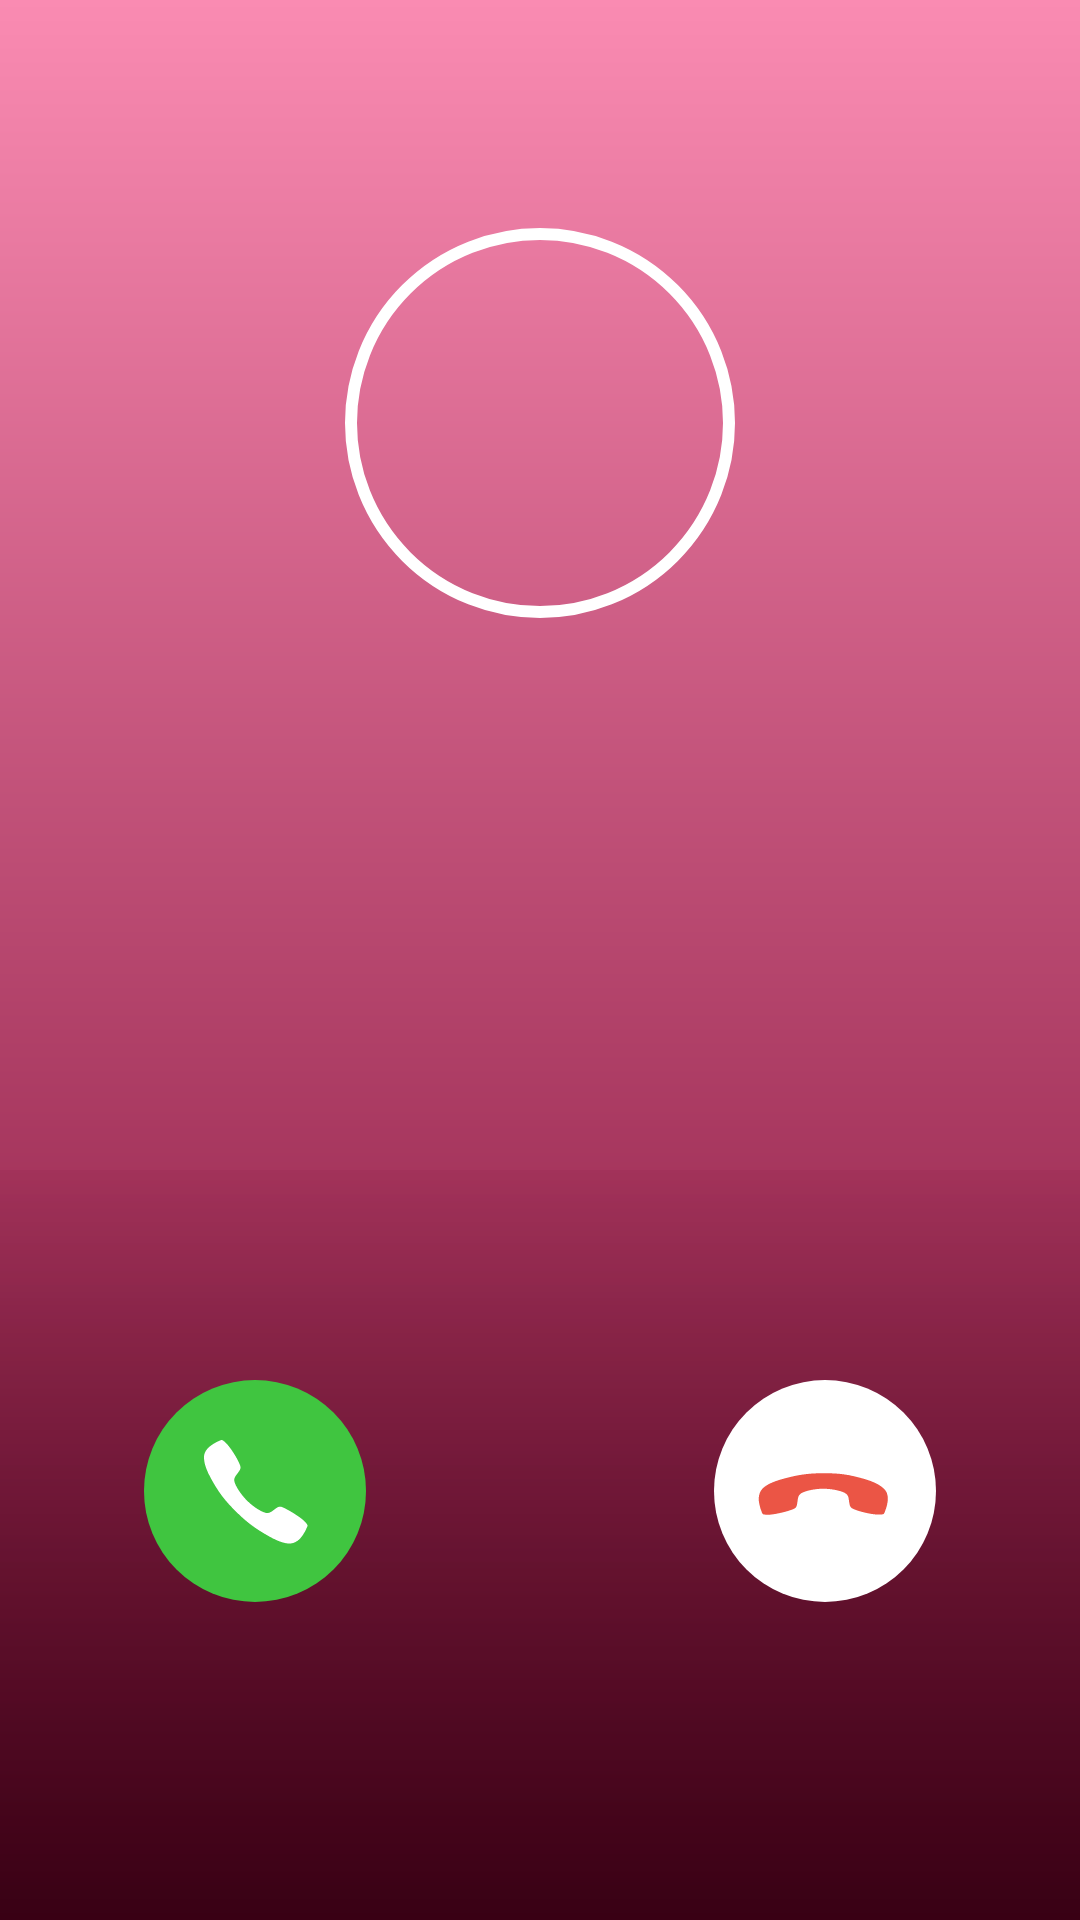

Reconstruct the res/layout file that produces this screen, plus the resources it refers to.
<!-- AndroidManifest.xml: application theme Base.Theme.FakeCallApp -->
<!-- res/layout/fragment_call.xml -->
<?xml version="1.0" encoding="utf-8"?>
<androidx.constraintlayout.widget.ConstraintLayout xmlns:android="http://schemas.android.com/apk/res/android"
    xmlns:app="http://schemas.android.com/apk/res-auto"
    xmlns:tools="http://schemas.android.com/tools"
    android:layout_width="match_parent"
    android:layout_height="match_parent"
    android:background="@drawable/gradient1"
    tools:context=".call.CallFragment">

    <androidx.appcompat.widget.LinearLayoutCompat
        android:layout_width="match_parent"
        android:layout_height="wrap_content"
        android:layout_marginTop="72dp"
        android:gravity="center"
        android:orientation="vertical"
        app:layout_constraintEnd_toEndOf="parent"
        app:layout_constraintStart_toStartOf="parent"
        app:layout_constraintTop_toTopOf="parent">

        <com.google.android.material.imageview.ShapeableImageView
            android:id="@+id/image"
            android:layout_width="138dp"
            android:layout_height="138dp"
            android:padding="6dp"
            app:shapeAppearanceOverlay="@style/Circular"
            app:strokeColor="@color/white"
            app:strokeWidth="4dp" />

        <TextView
            android:id="@+id/name"
            android:layout_width="wrap_content"
            android:layout_height="wrap_content"
            android:layout_gravity="center"
            android:layout_marginTop="16dp"
            android:fontFamily="@font/inter_bold"
            android:textColor="@color/white"
            android:textSize="24sp" />

        <TextView
            android:id="@+id/number"
            android:layout_width="wrap_content"
            android:layout_height="wrap_content"
            android:layout_gravity="center"
            android:layout_marginTop="16dp"
            android:fontFamily="@font/inter_medium"
            android:textColor="@color/white"
            android:textSize="24sp" />

    </androidx.appcompat.widget.LinearLayoutCompat>

    <ImageView
        android:id="@+id/accept"
        android:layout_width="wrap_content"
        android:layout_height="wrap_content"
        android:layout_marginStart="48dp"
        android:layout_marginBottom="106dp"
        android:elevation="2dp"
        android:src="@drawable/accept"
        app:layout_constraintBottom_toBottomOf="parent"
        app:layout_constraintStart_toStartOf="parent" />

    <ImageView
        android:id="@+id/decline"
        android:layout_width="wrap_content"
        android:layout_height="wrap_content"
        android:layout_marginEnd="48dp"
        android:layout_marginBottom="106dp"
        android:elevation="2dp"
        android:src="@drawable/decline"
        app:layout_constraintBottom_toBottomOf="parent"
        app:layout_constraintEnd_toEndOf="parent" />

    <View
        android:layout_width="match_parent"
        android:layout_height="250dp"
        android:background="@drawable/gradient2"
        app:layout_constraintBottom_toBottomOf="parent"
        app:layout_constraintEnd_toEndOf="parent"
        app:layout_constraintStart_toStartOf="parent" />

</androidx.constraintlayout.widget.ConstraintLayout>
<!-- resources referenced by this layout -->
<resources>
  <color name="white">#FFFFFFFF</color>
  <!-- drawable accept (drawable) -->
  <vector xmlns:android="http://schemas.android.com/apk/res/android"
      android:width="74dp"
      android:height="74dp"
      android:viewportWidth="74"
      android:viewportHeight="74">
    <path
        android:pathData="M37,0L37,0A37,37 0,0 1,74 37L74,37A37,37 0,0 1,37 74L37,74A37,37 0,0 1,0 37L0,37A37,37 0,0 1,37 0z"
        android:fillColor="#40C540"/>
    <path
        android:pathData="M53.424,47.036C52.107,45.709 48.917,43.773 47.369,42.992C45.354,41.977 45.188,41.894 43.604,43.071C42.547,43.856 41.845,44.558 40.608,44.294C39.372,44.03 36.685,42.543 34.332,40.198C31.979,37.853 30.406,35.088 30.141,33.855C29.876,32.623 30.59,31.928 31.368,30.869C32.464,29.377 32.381,29.128 31.444,27.112C30.713,25.545 28.72,22.385 27.388,21.075C25.964,19.667 25.964,19.916 25.045,20.298C24.298,20.612 23.581,20.994 22.903,21.44C21.576,22.321 20.84,23.054 20.325,24.154C19.81,25.255 19.578,27.835 22.238,32.667C24.898,37.499 26.764,39.969 30.626,43.821C34.488,47.672 37.458,49.743 41.8,52.178C47.171,55.186 49.231,54.6 50.335,54.086C51.439,53.571 52.175,52.842 53.058,51.515C53.504,50.838 53.887,50.122 54.202,49.375C54.585,48.46 54.833,48.46 53.424,47.036Z"
        android:fillColor="#ffffff"/>
  </vector>
  <!-- drawable decline (drawable) -->
  <vector xmlns:android="http://schemas.android.com/apk/res/android"
      android:width="74dp"
      android:height="74dp"
      android:viewportWidth="74"
      android:viewportHeight="74">
    <path
        android:pathData="M37,0L37,0A37,37 0,0 1,74 37L74,37A37,37 0,0 1,37 74L37,74A37,37 0,0 1,0 37L0,37A37,37 0,0 1,37 0z"
        android:fillColor="#ffffff"/>
    <path
        android:pathData="M18.041,44.914C19.911,44.921 23.535,44.035 25.181,43.492C27.324,42.785 27.5,42.726 27.788,40.774C27.98,39.472 27.981,38.479 29.042,37.791C30.102,37.103 33.054,36.254 36.376,36.249C39.698,36.244 42.766,37.087 43.825,37.771C44.883,38.455 44.87,39.451 45.069,40.75C45.349,42.58 45.583,42.698 47.671,43.46C49.296,44.052 52.94,44.877 54.808,44.862C56.811,44.849 56.635,44.673 57.014,43.755C57.32,43.004 57.557,42.226 57.722,41.432C58.036,39.87 58.04,38.832 57.625,37.689C57.211,36.547 55.551,34.559 50.253,33.023C44.956,31.487 41.889,31.06 36.435,31.067C30.98,31.075 27.416,31.711 22.624,33.059C16.699,34.73 15.657,36.601 15.24,37.745C14.823,38.889 14.819,39.926 15.133,41.488C15.296,42.283 15.531,43.06 15.837,43.811C16.213,44.728 16.037,44.904 18.041,44.914Z"
        android:fillColor="#EB5545"/>
  </vector>
  <!-- drawable gradient1 (drawable) -->
  <?xml version="1.0" encoding="utf-8"?>
  <shape xmlns:android="http://schemas.android.com/apk/res/android">
      <gradient android:angle="1" android:startColor="#FA8BB2" android:endColor="#710028"/>
  </shape>
  <!-- drawable gradient2 (drawable) -->
  <?xml version="1.0" encoding="utf-8"?>
  <shape xmlns:android="http://schemas.android.com/apk/res/android">
      <gradient android:angle="1" android:startColor="#14710028" android:endColor="#80000000"/>
  </shape>
  <style name="Circular">
          <item name="cornerSize">50%</item>
      </style>
  <style name="Base.Theme.FakeCallApp" parent="Theme.Material3.DayNight.NoActionBar">
          <item name="android:statusBarColor">@android:color/transparent</item>
          <item name="android:windowIsTranslucent">true</item>
          <item name="android:windowLightStatusBar">true</item>
      </style>
</resources>
